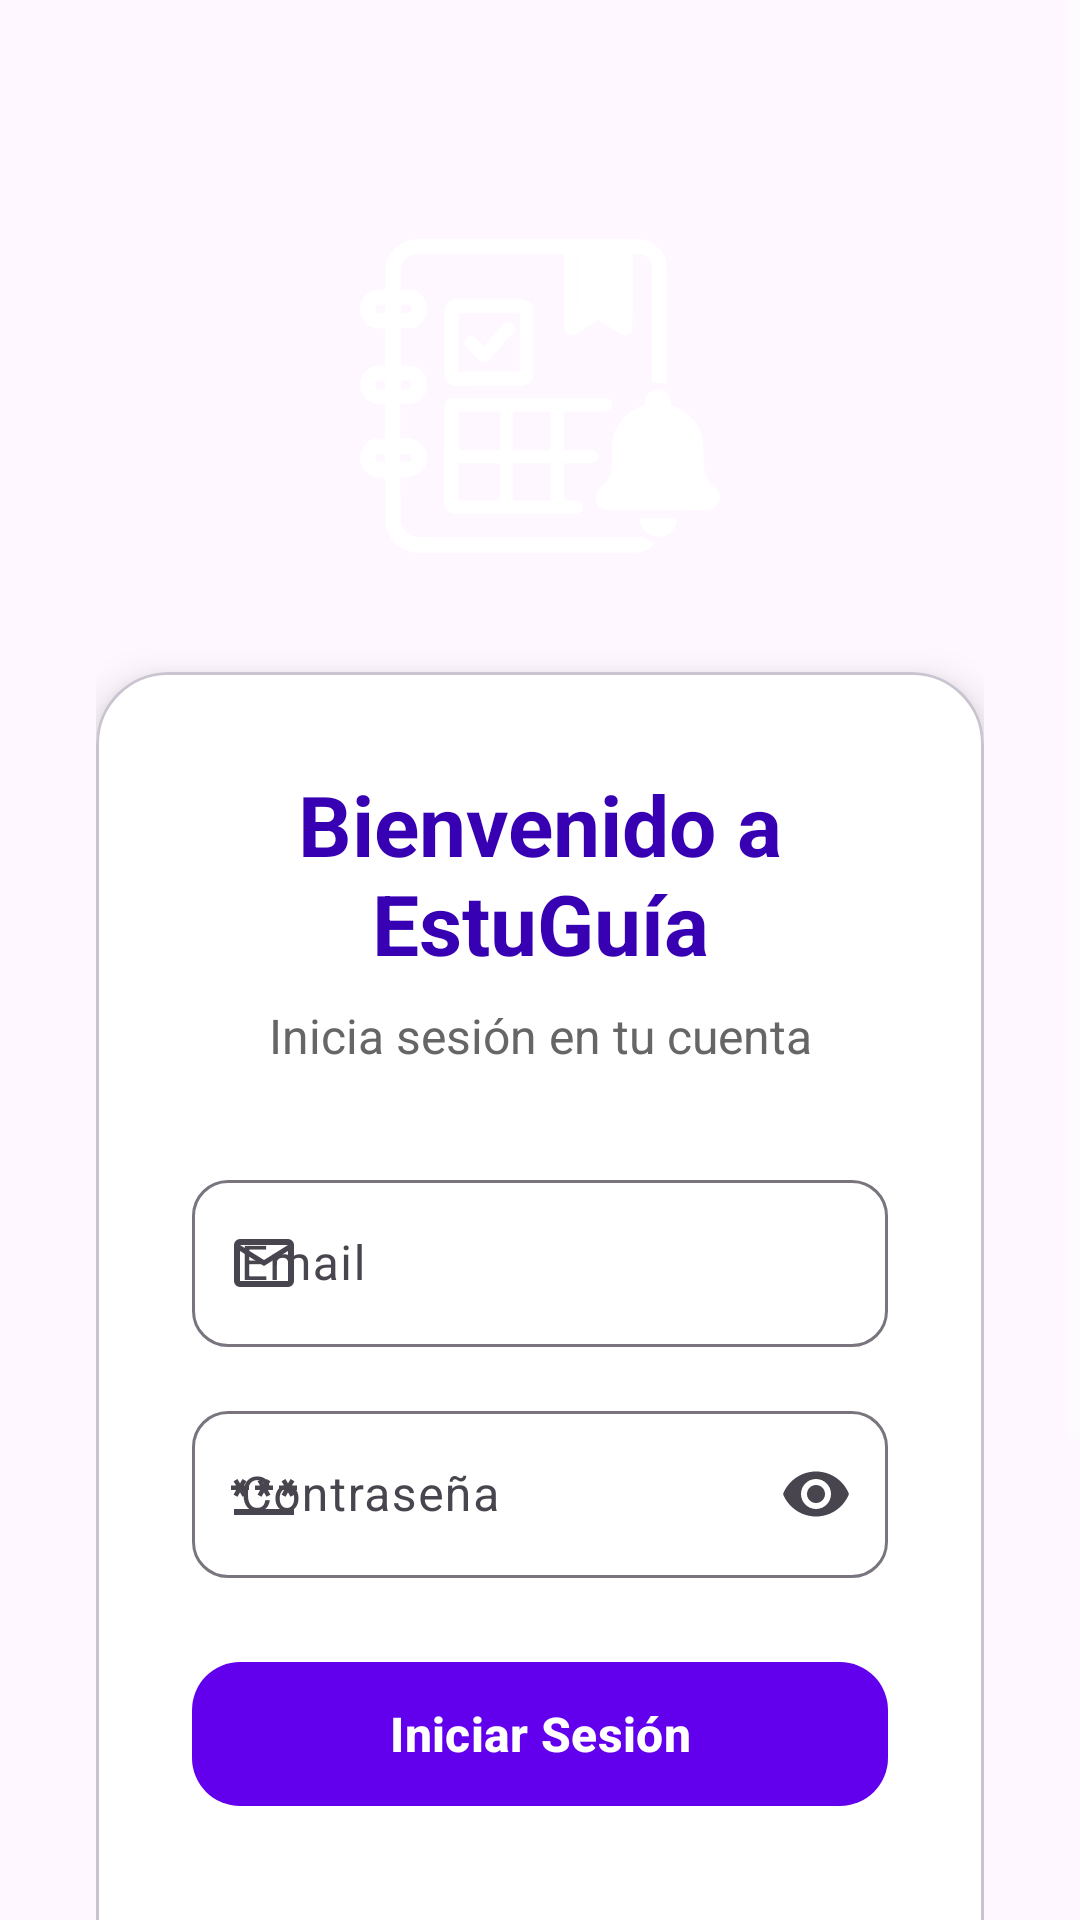

Layout XML and referenced resources for this Android screen:
<!-- AndroidManifest.xml: activity theme Theme.EstuGuia -->
<!-- res/layout/activity_login.xml -->
<?xml version="1.0" encoding="utf-8"?>
<ScrollView xmlns:android="http://schemas.android.com/apk/res/android"
    android:id="@+id/main"
    xmlns:app="http://schemas.android.com/apk/res-auto"
    android:layout_width="match_parent"
    android:layout_height="match_parent"
    android:fillViewport="true"
    android:background="@drawable/background_gradient">

    <LinearLayout
        android:layout_width="match_parent"
        android:layout_height="wrap_content"
        android:orientation="vertical"
        android:padding="32dp">

        
        <ImageView
            android:layout_width="120dp"
            android:layout_height="120dp"
            android:layout_gravity="center"
            android:layout_marginTop="40dp"
            android:layout_marginBottom="32dp"
            android:src="@drawable/ic_app_logo"
            android:contentDescription="@string/app_name"
            app:tint="@color/white" />

        
        <com.google.android.material.card.MaterialCardView
            android:layout_width="match_parent"
            android:layout_height="wrap_content"
            app:cardCornerRadius="24dp"
            app:cardElevation="8dp"
            app:cardBackgroundColor="@color/white"
            android:layout_marginBottom="24dp">

            <LinearLayout
                android:layout_width="match_parent"
                android:layout_height="wrap_content"
                android:orientation="vertical"
                android:padding="32dp">

                
                <TextView
                    android:layout_width="match_parent"
                    android:layout_height="wrap_content"
                    android:text="@string/welcome_title"
                    android:textSize="28sp"
                    android:textStyle="bold"
                    android:textColor="@color/purple_700"
                    android:gravity="center"
                    android:layout_marginBottom="8dp" />

                
                <TextView
                    android:layout_width="match_parent"
                    android:layout_height="wrap_content"
                    android:text="@string/login_subtitle"
                    android:textSize="16sp"
                    android:textColor="#666666"
                    android:gravity="center"
                    android:layout_marginBottom="32dp" />

                
                <com.google.android.material.textfield.TextInputLayout
                    android:id="@+id/emailInputLayout"
                    android:layout_width="match_parent"
                    android:layout_height="wrap_content"
                    style="@style/Widget.Material3.TextInputLayout.OutlinedBox"
                    app:startIconDrawable="@drawable/ic_email"
                    app:boxCornerRadiusTopStart="12dp"
                    app:boxCornerRadiusTopEnd="12dp"
                    app:boxCornerRadiusBottomStart="12dp"
                    app:boxCornerRadiusBottomEnd="12dp"
                    android:layout_marginBottom="16dp">

                    <com.google.android.material.textfield.TextInputEditText
                        android:id="@+id/emailEditText"
                        android:layout_width="match_parent"
                        android:layout_height="wrap_content"
                        android:hint="@string/email_hint"
                        android:inputType="textEmailAddress"
                        android:textColor="@color/purple_700" />

                </com.google.android.material.textfield.TextInputLayout>

                
                <com.google.android.material.textfield.TextInputLayout
                    android:id="@+id/passwordInputLayout"
                    android:layout_width="match_parent"
                    android:layout_height="wrap_content"
                    style="@style/Widget.Material3.TextInputLayout.OutlinedBox"
                    app:startIconDrawable="@drawable/ic_password"
                    app:endIconMode="password_toggle"
                    app:boxCornerRadiusTopStart="12dp"
                    app:boxCornerRadiusTopEnd="12dp"
                    app:boxCornerRadiusBottomStart="12dp"
                    app:boxCornerRadiusBottomEnd="12dp"
                    android:layout_marginBottom="24dp">

                    <com.google.android.material.textfield.TextInputEditText
                        android:id="@+id/passwordEditText"
                        android:layout_width="match_parent"
                        android:layout_height="wrap_content"
                        android:hint="@string/password_hint"
                        android:inputType="textPassword"
                        android:textColor="@color/purple_700" />

                </com.google.android.material.textfield.TextInputLayout>

                
                <TextView
                    android:id="@+id/errorTextView"
                    android:layout_width="match_parent"
                    android:layout_height="wrap_content"
                    android:textColor="@color/design_default_color_error"
                    android:visibility="gone"
                    android:gravity="center"
                    android:drawablePadding="8dp"
                    android:layout_marginBottom="16dp" />

                
                <com.google.android.material.button.MaterialButton
                    android:id="@+id/loginButton"
                    android:layout_width="match_parent"
                    android:layout_height="56dp"
                    android:text="@string/login_button"
                    android:textSize="16sp"
                    android:textStyle="bold"
                    app:cornerRadius="16dp"
                    app:icon="@drawable/ic_login"
                    app:iconGravity="textStart"
                    app:iconPadding="8dp"
                    android:layout_marginBottom="16dp"
                    style="@style/Widget.Material3.Button" />

                
                <com.google.android.material.button.MaterialButton
                    android:id="@+id/forgotPasswordText"
                    android:layout_width="wrap_content"
                    android:layout_height="wrap_content"
                    android:text="@string/forgot_password"
                    style="@style/Widget.Material3.Button.TextButton"
                    android:layout_gravity="center"
                    android:layout_marginBottom="24dp" />

            </LinearLayout>

        </com.google.android.material.card.MaterialCardView>

        
        <LinearLayout
            android:layout_width="wrap_content"
            android:layout_height="wrap_content"
            android:orientation="horizontal"
            android:layout_gravity="center"
            android:background="@drawable/rounded_background"
            android:paddingVertical="12dp"
            android:paddingHorizontal="24dp">

            <TextView
                android:layout_width="wrap_content"
                android:layout_height="wrap_content"
                android:text="@string/no_account"
                android:textColor="@color/white"
                android:textSize="14sp" />

            <com.google.android.material.button.MaterialButton
                android:id="@+id/registerText"
                android:layout_width="wrap_content"
                android:layout_height="wrap_content"
                android:text="@string/register_here"
                style="@style/Widget.Material3.Button.TextButton"
                android:textColor="@color/white"
                android:textStyle="bold" />

        </LinearLayout>

    </LinearLayout>

</ScrollView>
<!-- resources referenced by this layout -->
<resources>
  <color name="purple_700">#FF3700B3</color>
  <color name="white">#FFFFFFFF</color>
  <!-- drawable ic_app_logo: vector/xml drawable (drawable, 22518 chars, omitted) -->
  <!-- drawable ic_email (drawable) -->
  <vector xmlns:android="http://schemas.android.com/apk/res/android"
      android:width="24dp"
      android:height="24dp"
      android:viewportWidth="960"
      android:viewportHeight="960">
    <path
        android:pathData="M160,800q-33,0 -56.5,-23.5T80,720v-480q0,-33 23.5,-56.5T160,160h640q33,0 56.5,23.5T880,240v480q0,33 -23.5,56.5T800,800L160,800ZM480,520L160,320v400h640v-400L480,520ZM480,440 L800,240L160,240l320,200ZM160,320v-80,480 -400Z"
        android:fillColor="@color/purple_500"/>
  </vector>
  <!-- drawable ic_password (drawable) -->
  <vector xmlns:android="http://schemas.android.com/apk/res/android"
      android:width="24dp"
      android:height="24dp"
      android:viewportWidth="960"
      android:viewportHeight="960">
    <path
        android:pathData="M80,760v-80h800v80L80,760ZM126,518 L74,488 108,428L40,428v-60h68l-34,-58 52,-30 34,58 34,-58 52,30 -34,58h68v60h-68l34,60 -52,30 -34,-60 -34,60ZM446,518 L394,488 428,428h-68v-60h68l-34,-58 52,-30 34,58 34,-58 52,30 -34,58h68v60h-68l34,60 -52,30 -34,-60 -34,60ZM766,518 L714,488 748,428h-68v-60h68l-34,-58 52,-30 34,58 34,-58 52,30 -34,58h68v60h-68l34,60 -52,30 -34,-60 -34,60Z"
        android:fillColor="@color/purple_500"/>
  </vector>
  <!-- drawable rounded_background (drawable) -->
  <?xml version="1.0" encoding="utf-8"?>
  <shape xmlns:android="http://schemas.android.com/apk/res/android">
      <solid android:color="#80FFFFFF" />
      <corners android:radius="24dp" />
  </shape>
  <string name="app_name">EstuGuía</string>
  <string name="email_hint">Email</string>
  <string name="forgot_password">¿Olvidaste tu contraseña?</string>
  <string name="login_button">Iniciar Sesión</string>
  <string name="login_subtitle">Inicia sesión en tu cuenta</string>
  <string name="no_account">¿No tienes cuenta?</string>
  <string name="password_hint">Contraseña</string>
  <string name="register_here">Regístrate aquí</string>
  <string name="welcome_title">Bienvenido a EstuGuía</string>
  <style name="Theme.EstuGuia" parent="Theme.Material3.DayNight.NoActionBar">
          <item name="colorPrimary">@color/purple_500</item>
          <item name="colorPrimaryVariant">@color/purple_700</item>
          <item name="colorOnPrimary">@color/white</item>
  
          <item name="colorSecondary">@color/teal_200</item>
          <item name="colorSecondaryVariant">@color/teal_700</item>
          <item name="colorOnSecondary">@color/black</item>
  
          <item name="android:windowBackground">?attr/colorSurface</item>
          <item name="android:statusBarColor">?attr/colorPrimary</item>
  
          <item name="materialButtonStyle">@style/Widget.Material3.Button</item>
          <item name="textInputStyle">@style/Widget.Material3.TextInputLayout.OutlinedBox</item>
  
          <item name="android:autofilledHighlight">@android:color/transparent</item>
  
          <item name="colorControlNormal">@color/white</item>
          <item name="actionMenuTextColor">@color/white</item>
      </style>
  <color name="purple_500">#FF6200EE</color>
  <color name="teal_200">#FF03DAC5</color>
  <color name="teal_700">#FF018786</color>
  <color name="black">#FF000000</color>
</resources>
